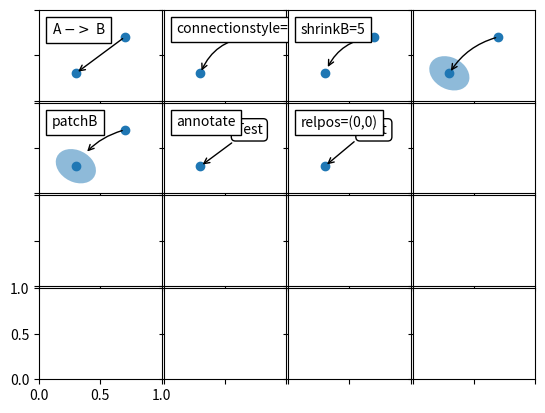

The script that saved this image:
%matplotlib inline

import matplotlib.pyplot as plt
import matplotlib.patches as mpatches

x1, y1 = 0.3, 0.3
x2, y2 = 0.7, 0.7

fig = plt.figure(1)
fig.clf()
from mpl_toolkits.axes_grid1.axes_grid import Grid
from matplotlib.offsetbox import AnchoredText

from matplotlib.font_manager import FontProperties


def add_at(ax, t, loc=2):
    fp = dict(size=10)
    _at = AnchoredText(t, loc=loc, prop=fp)
    ax.add_artist(_at)
    return _at


grid = Grid(fig, 111, (4, 4), label_mode="1", share_all=True)

grid[0].set_autoscale_on(False)

ax = grid[0]
ax.plot([x1, x2], [y1, y2], "o")
ax.annotate("",
            xy=(x1, y1), xycoords='data',
            xytext=(x2, y2), textcoords='data',
            arrowprops=dict(arrowstyle="->"))

add_at(ax, "A $->$ B", loc=2)


ax = grid[1]
ax.plot([x1, x2], [y1, y2], "o")
ax.annotate("",
            xy=(x1, y1), xycoords='data',
            xytext=(x2, y2), textcoords='data',
            arrowprops=dict(arrowstyle="->", connectionstyle="arc3,rad=0.3"))

add_at(ax, "connectionstyle=arc3", loc=2)


ax = grid[2]
ax.plot([x1, x2], [y1, y2], "o")
ax.annotate("",
            xy=(x1, y1), xycoords='data',
            xytext=(x2, y2), textcoords='data',
            arrowprops=dict(arrowstyle="->", connectionstyle="arc3,rad=0.3",
                            shrinkB=5)
            )

add_at(ax, "shrinkB=5", loc=2)


ax = grid[3]
ax.plot([x1, x2], [y1, y2], "o")
el = mpatches.Ellipse((x1, y1), 0.3, 0.4, angle=30, alpha=0.5)
ax.add_artist(el)
ax.annotate("",
            xy=(x1, y1), xycoords='data',
            xytext=(x2, y2), textcoords='data',
            arrowprops=dict(arrowstyle="->", connectionstyle="arc3,rad=0.2")
            )


ax = grid[4]
ax.plot([x1, x2], [y1, y2], "o")
el = mpatches.Ellipse((x1, y1), 0.3, 0.4, angle=30, alpha=0.5)
ax.add_artist(el)
ax.annotate("",
            xy=(x1, y1), xycoords='data',
            xytext=(x2, y2), textcoords='data',
            arrowprops=dict(arrowstyle="->", connectionstyle="arc3,rad=0.2",
                            patchB=el)
            )

add_at(ax, "patchB", loc=2)


ax = grid[5]
ax.plot([x1], [y1], "o")
ax.annotate("Test",
            xy=(x1, y1), xycoords='data',
            xytext=(x2, y2), textcoords='data',
            ha="center", va="center",
            bbox=dict(boxstyle="round", fc="w"),
            arrowprops=dict(arrowstyle="->")
            )

add_at(ax, "annotate", loc=2)


ax = grid[6]
ax.plot([x1], [y1], "o")
ax.annotate("Test",
            xy=(x1, y1), xycoords='data',
            xytext=(x2, y2), textcoords='data',
            ha="center", va="center",
            bbox=dict(boxstyle="round", fc="w", ),
            arrowprops=dict(arrowstyle="->", relpos=(0., 0.))
            )

add_at(ax, "relpos=(0,0)", loc=2)

plt.show()